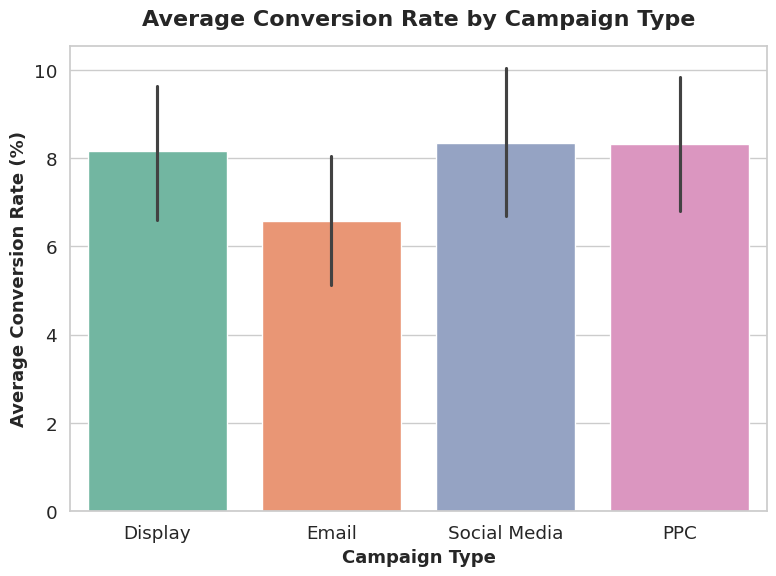

Recreate this plot in Python.
import seaborn as sns
import matplotlib.pyplot as plt
import pandas as pd
import numpy as np

# Generate synthetic dataset
np.random.seed(42)
n_campaigns = 120
campaign_data = {
    'marketing_spend': np.random.uniform(10, 100, n_campaigns),
    'conversion_rate': np.random.uniform(1, 20, n_campaigns),
    'campaign_type': np.random.choice(['Social Media', 'Email', 'PPC', 'Display'], n_campaigns),
    'duration_days': np.random.randint(7, 60, n_campaigns)
}

# Correlate spend and conversion
for i in range(n_campaigns):
    base_conversion = campaign_data['marketing_spend'][i] * 0.15 + np.random.normal(0, 2)
    campaign_data['conversion_rate'][i] = max(0.5, min(25, base_conversion))

df = pd.DataFrame(campaign_data)

# ✅ Create Seaborn barplot
plt.figure(figsize=(8, 6))
sns.set_style("whitegrid")
sns.set_context("notebook", font_scale=1.2)

sns.barplot(
    data=df,
    x="campaign_type",
    y="conversion_rate",
    estimator=np.mean,
    errorbar=("ci", 95),
    palette="Set2"
)

plt.title("Average Conversion Rate by Campaign Type", fontsize=16, fontweight="bold", pad=15)
plt.xlabel("Campaign Type", fontsize=13, fontweight="semibold")
plt.ylabel("Average Conversion Rate (%)", fontsize=13, fontweight="semibold")

plt.tight_layout()

# ✅ Save as PNG
plt.savefig("chart.png", dpi=100, bbox_inches="tight")
plt.show()

